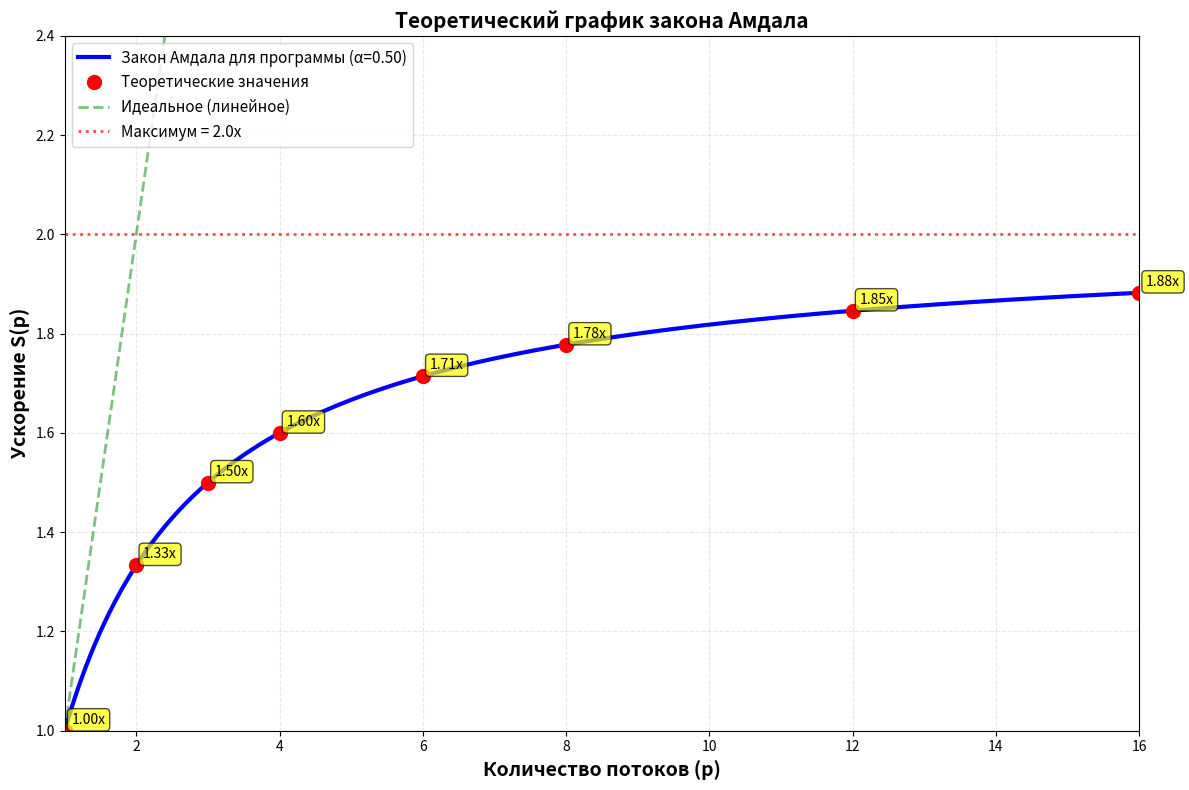
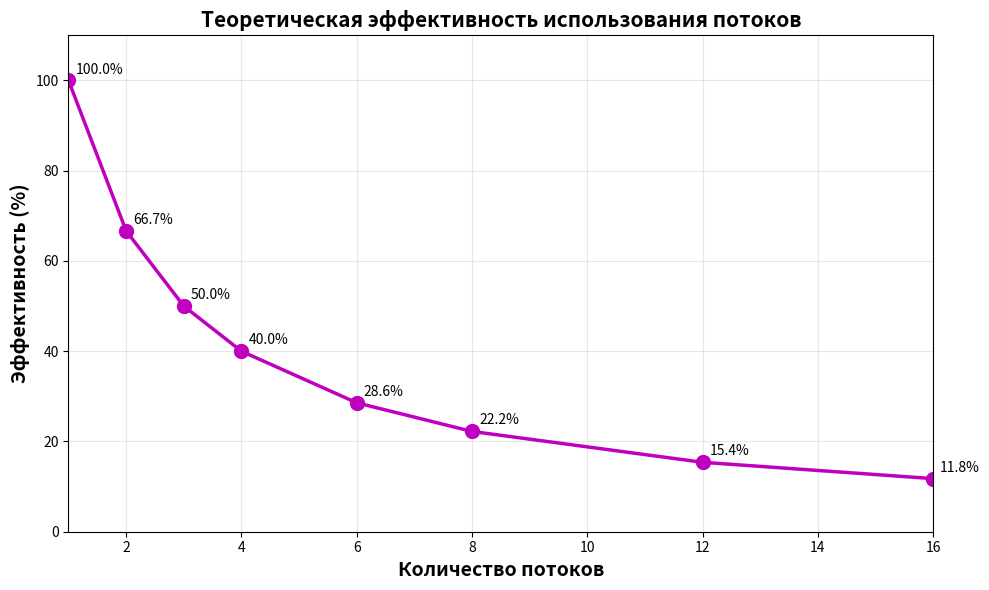

The matplotlib source for these figures, in order:
import matplotlib.pyplot as plt

def amdahl(p, alpha):
    """Закон Амдала: S(p) = 1 / (α + (1-α)/p)"""
    return 1.0 / (alpha + (1.0 - alpha)/p)

alpha_estimated = 0.5  # примерная оценка 50% кода параллелится

print("=" * 70)
print("Теоретический график закона Амдала")
print("=" * 70 + "\n")
print(f"Оценка параллельной доли: α = {alpha_estimated:.2f} ({alpha_estimated*100:.0f}%)")
print(f"Последовательная доля: {(1-alpha_estimated)*100:.0f}%")
print(f"Максимальное теоретическое ускорение: {1/(1-alpha_estimated):.1f}x\n")

# Данные для графика
threads_list = [1, 2, 3, 4, 6, 8, 12, 16]
speedup_values = [amdahl(p, alpha_estimated) for p in threads_list]

print("Теоретические значения:")
print("-" * 70)
print(f"{'Потоки':<10} {'Ускорение':<12} {'Эффективность':<15}")
print("-" * 70)
for i, p in enumerate(threads_list):
    eff = (speedup_values[i] / p) * 100
    print(f"{p:<10} {speedup_values[i]:<12.2f} {eff:<15.1f}%")

# Построение графика
threads_smooth = [i/10.0 for i in range(10, 161)]
speedup_smooth = [amdahl(p, alpha_estimated) for p in threads_smooth]

plt.figure(figsize=(12, 8))

# Теоретическая кривая
plt.plot(threads_smooth, speedup_smooth, 'b-', linewidth=3, 
         label=f'Закон Амдала для программы (α={alpha_estimated:.2f})')

# Точки
plt.plot(threads_list, speedup_values, 'ro', markersize=10, 
         label='Теоретические значения')

# Идеальное ускорение
plt.plot(threads_smooth, threads_smooth, 'g--', linewidth=2, 
         alpha=0.5, label='Идеальное (линейное)')

# Максимальное ускорение (асимптота)
max_speedup = 1 / (1 - alpha_estimated)
plt.axhline(y=max_speedup, color='red', linestyle=':', linewidth=2, 
            alpha=0.7, label=f'Максимум = {max_speedup:.1f}x')

# Подписи к точкам
for i, p in enumerate(threads_list):
    plt.annotate(f'{speedup_values[i]:.2f}x', 
                xy=(p, speedup_values[i]), 
                xytext=(5, 5), 
                textcoords='offset points',
                fontsize=10,
                bbox=dict(boxstyle='round,pad=0.3', facecolor='yellow', alpha=0.7))

plt.xlabel('Количество потоков (p)', fontsize=14, fontweight='bold')
plt.ylabel('Ускорение S(p)', fontsize=14, fontweight='bold')
plt.title('Теоретический график закона Амдала', 
          fontsize=15, fontweight='bold')
plt.legend(fontsize=11, loc='upper left')
plt.grid(True, alpha=0.3, linestyle='--')
plt.xlim(1, 16)
plt.ylim(1, max_speedup * 1.2)

plt.tight_layout()
plt.savefig('gauss_theory_amdahl.png', dpi=300, bbox_inches='tight')
plt.show()

# График эффективности
plt.figure(figsize=(10, 6))
efficiency = [(speedup_values[i] / threads_list[i]) * 100 for i in range(len(threads_list))]

plt.plot(threads_list, efficiency, 'mo-', markersize=10, linewidth=2.5)

for i, p in enumerate(threads_list):
    plt.annotate(f'{efficiency[i]:.1f}%', 
                xy=(p, efficiency[i]), 
                xytext=(5, 5), 
                textcoords='offset points',
                fontsize=10)

plt.xlabel('Количество потоков', fontsize=14, fontweight='bold')
plt.ylabel('Эффективность (%)', fontsize=14, fontweight='bold')
plt.title('Теоретическая эффективность использования потоков', 
          fontsize=15, fontweight='bold')
plt.grid(True, alpha=0.3)
plt.xlim(1, 16)
plt.ylim(0, 110)

plt.tight_layout()
plt.savefig('gauss_theory_efficiency.png', dpi=300, bbox_inches='tight')
plt.show()